Image classification data set "Learning" (Amram15/RadarTesting on GitHub). Class labels (6): drinking, falling, picking up, sitting, standing, walking.

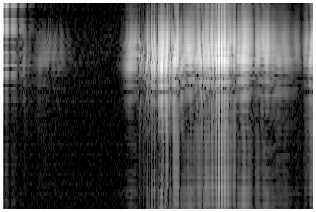
Label: standing

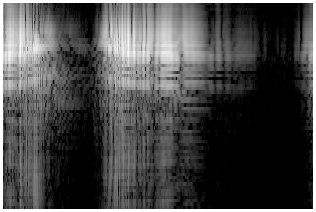
Label: picking up

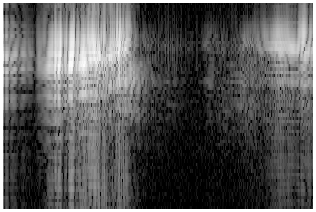
Label: falling

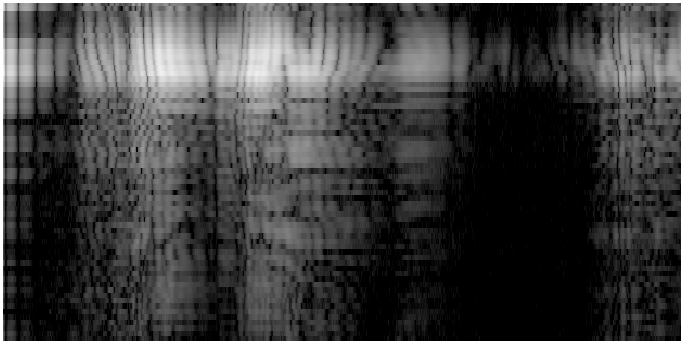
Label: drinking

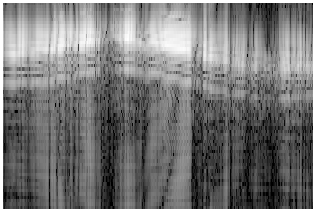
Label: walking

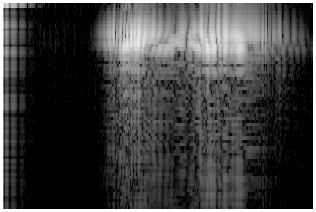
Label: sitting
